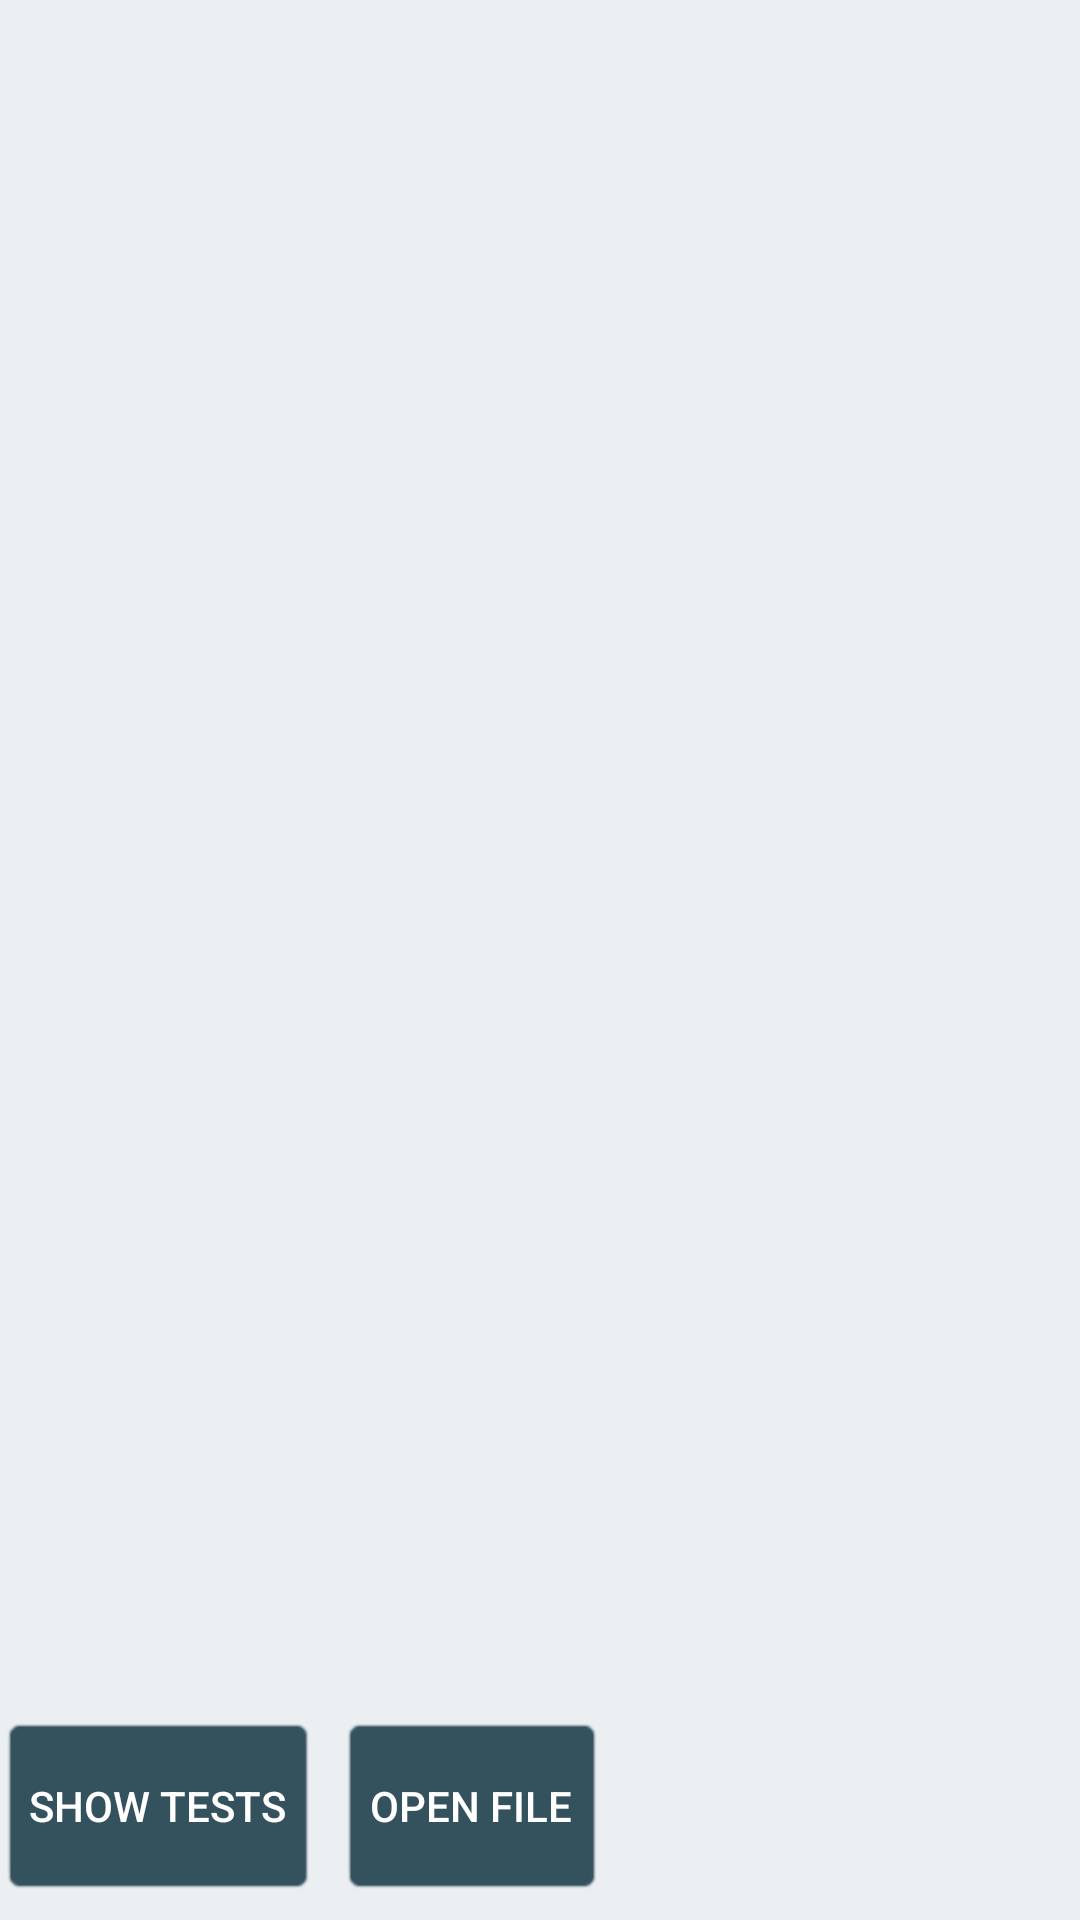

Write the Android layout XML for this screen, with the resource values it uses.
<!-- AndroidManifest.xml: application theme AppTheme.NoActionBar -->
<!-- res/layout/activity_stack_view.xml -->
<?xml version="1.0" encoding="utf-8"?>
<android.support.constraint.ConstraintLayout
    xmlns:android="http://schemas.android.com/apk/res/android"
    xmlns:app="http://schemas.android.com/apk/res-auto"
    xmlns:tools="http://schemas.android.com/tools"
    android:layout_width="match_parent"
    android:layout_height="match_parent"
    android:background="@color/colorBackground"
    tools:context="com.example.mcb_multiplechoicebattery.Activities.MainActivity">

    <ListView
        android:id="@+id/stackList"
        android:layout_width="0dp"
        android:layout_height="0dp"
        android:layout_marginBottom="8dp"
        android:layout_marginTop="8dp"
        android:divider="@color/colorBackground"
        android:dividerHeight="5dp"
        android:longClickable="true"
        app:layout_constraintBottom_toTopOf="@+id/button"
        app:layout_constraintHorizontal_bias="0.0"
        app:layout_constraintLeft_toLeftOf="parent"
        app:layout_constraintRight_toRightOf="parent"
        app:layout_constraintTop_toTopOf="parent"
        app:layout_constraintVertical_bias="0.0" />


    <Button
        android:id="@+id/showtests"
        android:layout_width="0dp"
        android:layout_height="60dp"
        android:layout_marginBottom="8dp"
        android:layout_marginEnd="8dp"
        android:background="@android:drawable/editbox_background_normal"
        android:backgroundTint="@color/colorPrimaryDark"
        android:onClick="showTests"
        android:text="Show Tests"
        android:textColor="@color/white"
        app:layout_constraintBottom_toBottomOf="parent"
        app:layout_constraintEnd_toStartOf="@+id/button"
        app:layout_constraintLeft_toLeftOf="parent"
        app:layout_constraintRight_toLeftOf="@id/button" />

    <Button
        android:id="@+id/button"
        android:layout_width="0dp"
        android:layout_height="60dp"
        android:layout_marginBottom="8dp"
        android:layout_marginRight="32dp"
        android:layout_marginStart="8dp"
        android:background="@android:drawable/editbox_background_normal"
        android:backgroundTint="@color/colorPrimaryDark"
        android:onClick="setFile"
        android:text="Open File"
        android:textColor="@color/white"
        app:layout_constraintBottom_toBottomOf="parent"
        app:layout_constraintRight_toRightOf="parent"
        app:layout_constraintStart_toEndOf="@+id/showtests" />


</android.support.constraint.ConstraintLayout>
<!-- resources referenced by this layout -->
<resources>
  <color name="colorBackground">#eceff1</color>
  <color name="colorPrimaryDark">#34515e</color>
  <color name="white">#ffffff</color>
  <style name="AppTheme.NoActionBar">
          <item name="windowActionBar">false</item>
          <item name="windowNoTitle">true</item>
      </style>
</resources>
